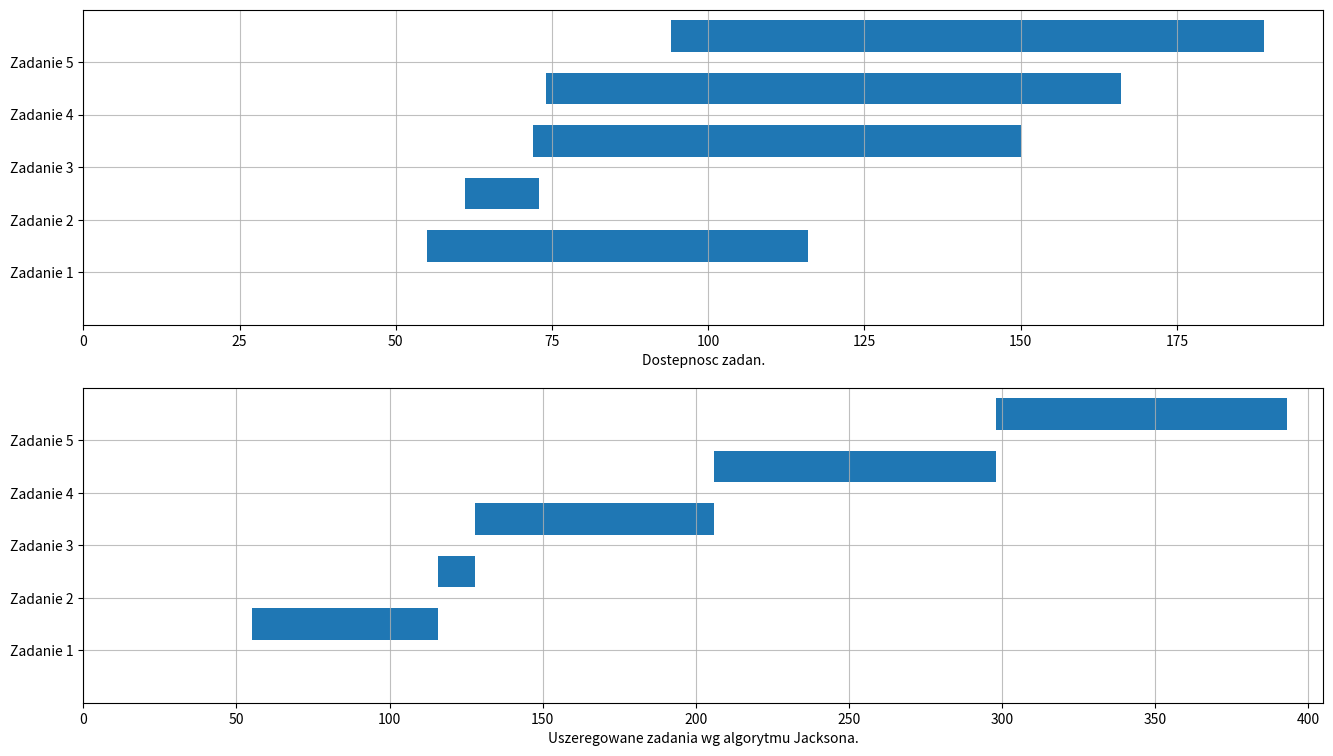

Write the Python code that produced this figure.
#!/usr/bin/env python3
import random as ran
import datetime as time
import os
import matplotlib.pyplot as plt
import numpy as np

uchwyt="pomiary_czasu.txt"
zdj=("zobrazowanie_dzialania")
dane="dane.txt"
if os.path.isfile(dane):
    os.remove(dane)
if os.path.isfile(uchwyt):
    os.remove(uchwyt)
if os.path.isfile(zdj):
    os.remove(zdj)

def testuj(roz):
    tab_czas=[]*(5)
    tab_wynikow=[]*(5)
    for i in range(5):
        r,p,ilosc=czytaj_dane(roz)
        start=time.datetime.now()
        C=jackson(r,p,ilosc)
        wynik=time.datetime.now()-start
        tab_czas.append(wynik)
        tab_wynikow.append(C)

    plik=open("pomiary_czasu.txt","a")
    plik.write("Dla rozmiaru %s elementow" %(str(roz))+":"+"\n")
    for i in range(5):
        plik.write(str(tab_czas[i].microseconds)+'\n')

    plik=open("dane.txt","a")
    plik.write("Dla rozmiaru %s elementow" %(str(roz))+":"+"\n")
    for i in range(5):
        plik.write(str(tab_wynikow[i])+'\n')


def gen(roz):
    x=[]*(roz)
    x.append(str(roz)+"\n")
    for i in range(roz):
        r=ran.randint(1,100)
        p=ran.randint(1,100)
        x.append(str(r)+" "+str(p)+"\n")
    return x

def czyt(roz):
    with open('inputs/JACK2.DAT') as plik:
        linie=plik.readlines()

    ilosc=int(linie[0])+1
    dane =[]

    for x in linie:
        dane.append(x.strip())
    dane.pop(0)

    r=[0]
    p=[0]
    pom=0

    for x in dane:
        a,b=x.split()
        r.append(int(a))
        p.append(int(b))
    return r,p,ilosc

def czytaj_dane(roz):
    linie=gen(roz)
    ilosc=int(linie[0])+1
    dane =[]

    for x in linie:
        dane.append(x.strip())
    dane.pop(0)

    r=[0]
    p=[0]
    pom=0

    for x in dane:
        a,b=x.split()
        r.append(int(a))
        p.append(int(b))
    return r,p,ilosc

def jackson(r,p,ilosc):
    for i in range(ilosc-1):
        for j in range(1, ilosc):
            if r[j-1] > r[j]:
                r[j],r[j-1]=r[j-1],r[j]
                p[j],p[j-1]=p[j-1],p[j]


    C=[0]*(ilosc)
    for i in range(1,ilosc):
        C[i]=max(r[i],C[i-1])+p[i]
#    print("Wynik: %d" %(C[ilosc-1]))
    return C

def visualize(quantity, r, p, c):
    task_ysize = 5

    fig, ax = plt.subplots(2,1,figsize=(16,9))
    task_start_end = [0]*quantity
    for i in range(quantity):
        ax[0].broken_barh([(r[i], p[i])], (task_ysize*i+1, task_ysize-2))
        task_start_end[i] = r[i] + p[i]
    ax[0].set_xlabel('Dostepnosc zadan.')
    ax[0].set_yticks([i*task_ysize for i in range(1,quantity)])
    ax[0].set_yticklabels(['Zadanie {}'.format(i) for i in range(1,quantity)])
    ax[0].set_ylim(0, quantity*task_ysize)
    ax[0].set_xlim(0,)
    if max(task_start_end) <= 15:
        major_ticks = np.arange(0, max(task_start_end)+1, 1)
        ax[0].set_xticks(major_ticks)
        ax[0].grid(which='major', alpha=0.8)

    s = [0]*quantity
    for i in range(1, quantity):
        s[i] = max(r[i], c[i-1])
        ax[1].broken_barh([(s[i], p[i])], (task_ysize*i+1, task_ysize-2))
    ax[1].set_xlabel('Uszeregowane zadania wg algorytmu Jacksona.')
    ax[1].set_yticks([i*task_ysize for i in range(1,quantity)])
    ax[1].set_yticklabels(['Zadanie {}'.format(i) for i in range(1,quantity)])
    ax[1].set_ylim(0, quantity*task_ysize)
    ax[1].set_xlim(0, 1.01*max(c))
    major_ticks = np.arange(0, max(c)+1, 5)
    minor_ticks = np.arange(0, max(c)+1, 1)
    # ax[1].set_xticks(major_ticks)

  #  ax[1].set_xticks(minor_ticks, minor=True)
#    ax[1].grid(which='minor', alpha=0.3)
    ax[1].grid(which='major', alpha=0.8)
    ax[0].grid(which='major', alpha=0.8)
    fig.savefig("zobrazowanie_dzialania")

if __name__=='__main__':
    roz=[10,100,1000]
    for x in roz:
        testuj(x)

    #Pojedyncza wizualizacja
    roz=6
    r,p,ilosc=czytaj_dane(roz)
    C=jackson(r,p,ilosc)
    visualize(roz,r,p,C)
